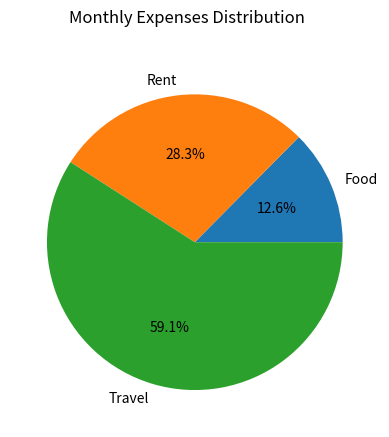

Write the Python code that produced this figure.
# Expense Distribution Pie Chart

import matplotlib.pyplot as plt
expenses=[2000,4500,9394]
labels=["Food","Rent","Travel"]
plt.pie(expenses,labels=labels,autopct="%1.1f%%")
plt.suptitle("Monthly Expenses Distribution")
plt.show()
